Photos from the image-classification dataset "mushroom_species_dataset" in the GitHub repository TaiE64/COMP0220-DeepLearning-Coursework-AI-Mushroom-Expert-Group013. Its 16 classes are: Amanita calyptroderma, Armillaria mellea, Armillaria tabescens, Artomyces pyxidatus, Bolbitius titubans, Boletus pallidus, Boletus rex-veris, Cantharellus californicus, Ganoderma tsugae, Leucoagaricus leucothites, Lycogala epidendrum, Trametes gibbosa, Trametes versicolor, Trichaptum biforme, Tylopilus felleus, Tylopilus rubrobrunneus.

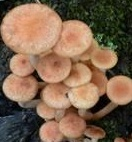
Label: Armillaria tabescens

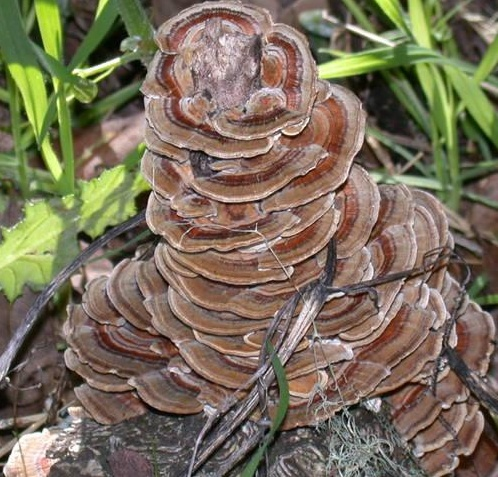
Label: Trametes versicolor

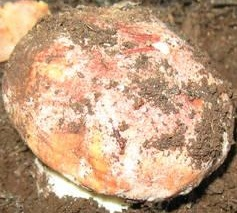
Label: Boletus rex-veris

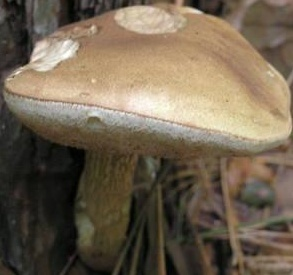
Label: Tylopilus felleus

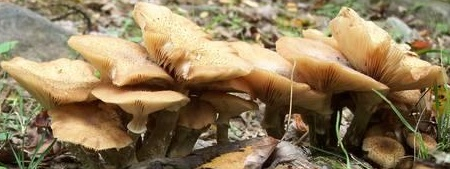
Label: Armillaria mellea

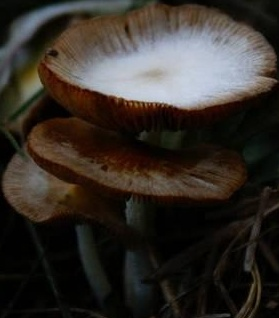
Label: Bolbitius titubans
